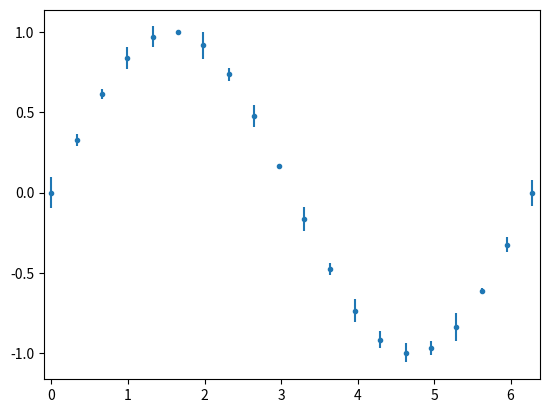

The script that saved this image:
import math
import numpy as np
import matplotlib.pyplot as plt

#x = np.arange(-3.14,3.14,0.2)
x = np.linspace(0, 2*np.pi, 20)
y = np.sin(x)
#dy = 0.1
#dy = 0.1*np.ones(20)
dy = np.random.uniform(0,0.1,20)

plt.errorbar(x,y,dy, linestyle="", marker = ".")

plt.xlim([-0.1,2*np.pi+0.1])

plt.savefig("Errorbar.png")
plt.show()